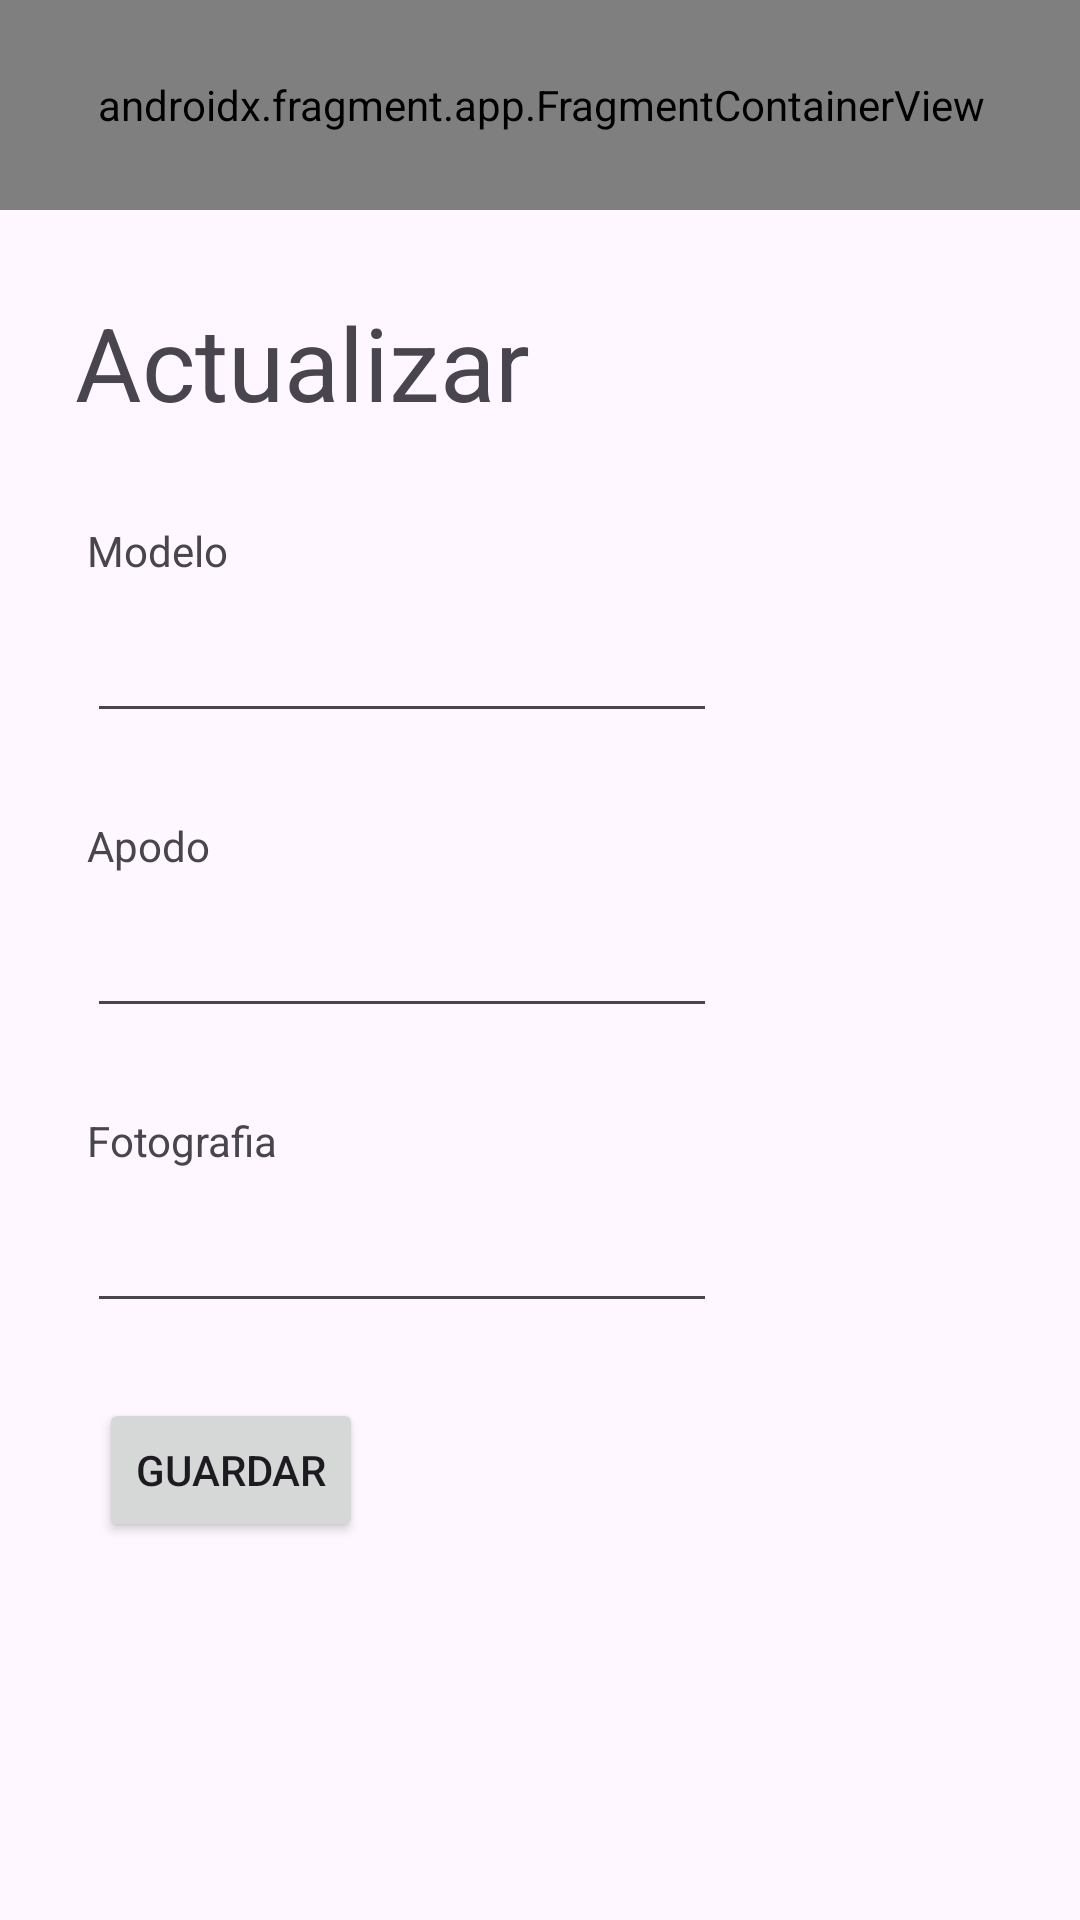

Write the Android layout XML for this screen, with the resource values it uses.
<!-- AndroidManifest.xml: application theme Theme.ZakuStore -->
<!-- res/layout/activity_update.xml -->
<?xml version="1.0" encoding="utf-8"?>
<androidx.constraintlayout.widget.ConstraintLayout xmlns:android="http://schemas.android.com/apk/res/android"
    xmlns:app="http://schemas.android.com/apk/res-auto"
    xmlns:tools="http://schemas.android.com/tools"
    android:layout_width="match_parent"
    android:layout_height="match_parent"
    tools:context=".Update">

    <androidx.fragment.app.FragmentContainerView
        android:id="@+id/fragmentContainerView2"
        android:name="com.fz.zakustore.Fragment_Toolbar"
        android:layout_width="409dp"
        android:layout_height="70dp"
        android:layout_marginStart="1dp"
        android:layout_marginEnd="1dp"
        app:layout_constraintEnd_toEndOf="parent"
        app:layout_constraintStart_toStartOf="parent"
        app:layout_constraintTop_toTopOf="parent" />

    <TextView
        android:id="@+id/textViewTitle"
        android:layout_width="167dp"
        android:layout_height="48dp"
        android:layout_marginStart="25dp"
        android:layout_marginTop="28dp"
        android:text="@string/update"
        android:textSize="34sp"
        app:layout_constraintStart_toStartOf="parent"
        app:layout_constraintTop_toBottomOf="@+id/fragmentContainerView2" />

    <TextView
        android:id="@+id/textViewUpModel"
        android:layout_width="wrap_content"
        android:layout_height="wrap_content"
        android:layout_marginStart="29dp"
        android:layout_marginTop="28dp"
        android:text="@string/model"
        app:layout_constraintStart_toStartOf="parent"
        app:layout_constraintTop_toBottomOf="@+id/textViewTitle" />

    <EditText
        android:id="@+id/editTextUpModel"
        android:layout_width="wrap_content"
        android:layout_height="wrap_content"
        android:layout_marginStart="29dp"
        android:layout_marginTop="10dp"
        android:ems="10"
        android:inputType="text"
        android:text=""
        app:layout_constraintStart_toStartOf="parent"
        app:layout_constraintTop_toBottomOf="@+id/textViewUpModel" />

    <TextView
        android:id="@+id/textViewUpNick"
        android:layout_width="wrap_content"
        android:layout_height="wrap_content"
        android:layout_marginStart="29dp"
        android:layout_marginTop="28dp"
        android:text="@string/nick"
        app:layout_constraintStart_toStartOf="parent"
        app:layout_constraintTop_toBottomOf="@+id/editTextUpModel" />

    <EditText
        android:id="@+id/editTextUpNick"
        android:layout_width="wrap_content"
        android:layout_height="wrap_content"
        android:layout_marginStart="29dp"
        android:layout_marginTop="10dp"
        android:ems="10"
        android:inputType="text"
        android:text=""
        app:layout_constraintStart_toStartOf="parent"
        app:layout_constraintTop_toBottomOf="@+id/textViewUpNick" />

    <TextView
        android:id="@+id/textViewUpPhoto"
        android:layout_width="wrap_content"
        android:layout_height="wrap_content"
        android:layout_marginStart="29dp"
        android:layout_marginTop="28dp"
        android:text="@string/photo"
        app:layout_constraintStart_toStartOf="parent"
        app:layout_constraintTop_toBottomOf="@+id/editTextUpNick" />

    <EditText
        android:id="@+id/editTextUpPhoto"
        android:layout_width="wrap_content"
        android:layout_height="wrap_content"
        android:layout_marginStart="29dp"
        android:layout_marginTop="10dp"
        android:ems="10"
        android:inputType="text"
        android:text=""
        app:layout_constraintStart_toStartOf="parent"
        app:layout_constraintTop_toBottomOf="@+id/textViewUpPhoto" />

    <Button
        android:id="@+id/buttonUpSave"
        android:layout_width="wrap_content"
        android:layout_height="wrap_content"
        android:layout_marginStart="33dp"
        android:layout_marginTop="25dp"
        android:text="@string/save"
        app:layout_constraintStart_toStartOf="parent"
        app:layout_constraintTop_toBottomOf="@+id/editTextUpPhoto" />

</androidx.constraintlayout.widget.ConstraintLayout>
<!-- resources referenced by this layout -->
<resources>
  <string name="model">Modelo</string>
  <string name="nick">Apodo</string>
  <string name="photo">Fotografia</string>
  <string name="save">Guardar</string>
  <string name="update">Actualizar</string>
  <style name="Theme.ZakuStore" parent="Base.Theme.ZakuStore" />
  <style name="Base.Theme.ZakuStore" parent="Theme.Material3.DayNight.NoActionBar">
          
          
      </style>
</resources>
